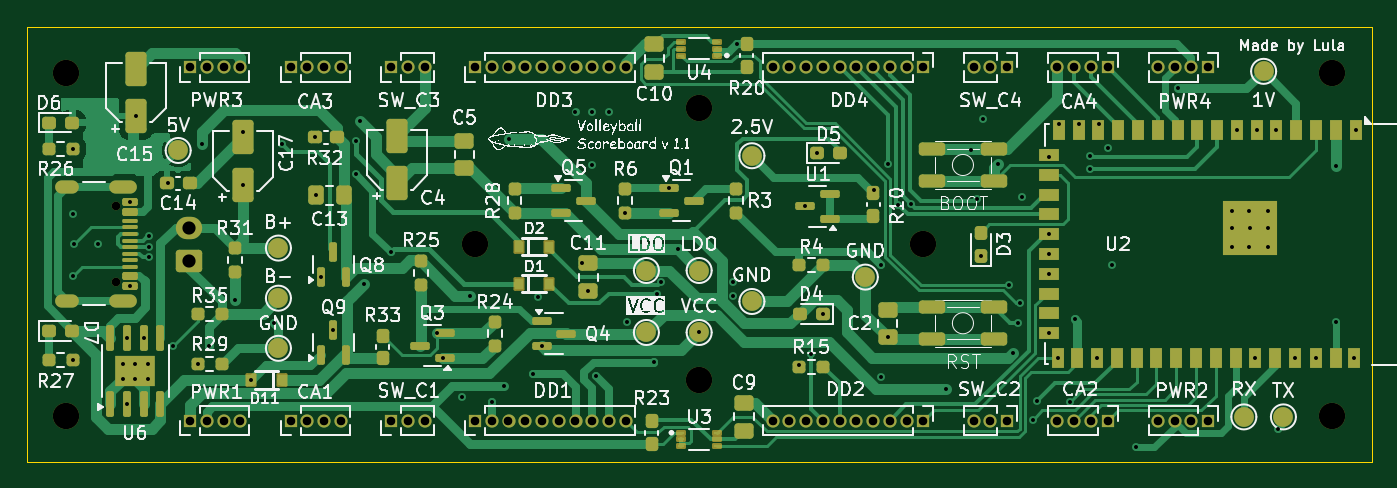
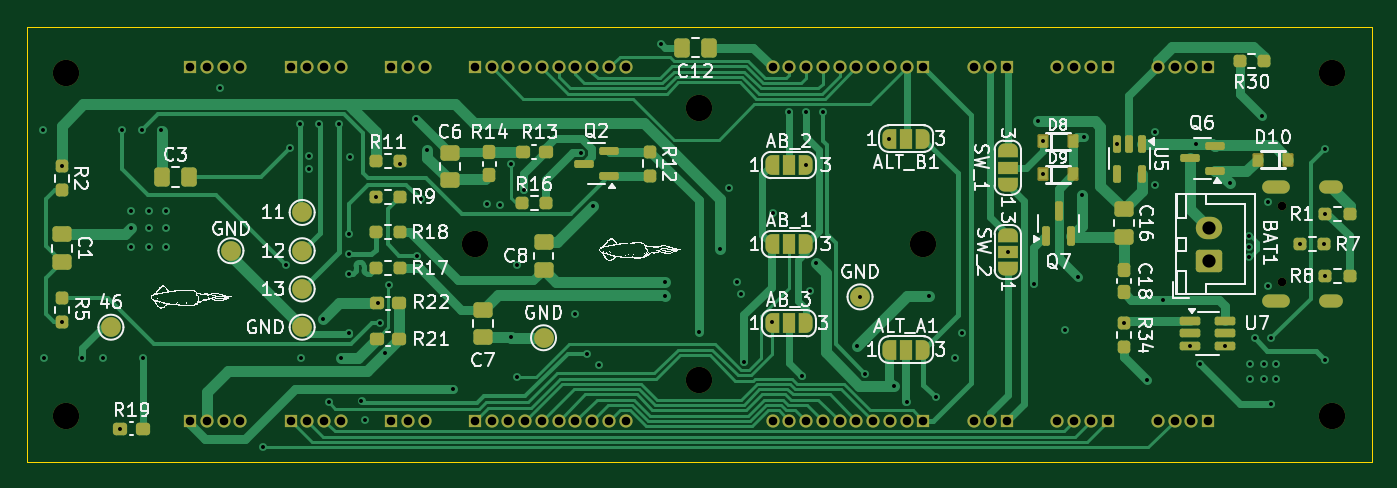
Circuit board: 13 layer files. Board 102.0 x 33.0 mm.
- bottom_copper: main-board-CuBottom.gbr (47218 bytes)
- inner_copper: main-board-CuIn1.gbr (228847 bytes)
- inner_copper: main-board-CuIn2.gbr (22161 bytes)
- top_copper: main-board-CuTop.gbr (60908 bytes)
- outline: main-board-EdgeCuts.gbr (607 bytes)
- bottom_mask: main-board-MaskBottom.gbr (11090 bytes)
- top_mask: main-board-MaskTop.gbr (13612 bytes)
- drill: main-board-NPTH.drl (549 bytes)
- drill: main-board-PTH.drl (4160 bytes)
- paste: main-board-PasteBottom.gbr (5285 bytes)
- paste: main-board-PasteTop.gbr (9407 bytes)
- bottom_silk: main-board-SilkBottom.gbr (162619 bytes)
- top_silk: main-board-SilkTop.gbr (231922 bytes)

=== bottom_copper: main-board-CuBottom.gbr (47218 bytes, source omitted) ===
=== inner_copper: main-board-CuIn1.gbr (228847 bytes, source omitted) ===
=== inner_copper: main-board-CuIn2.gbr (22161 bytes, source omitted) ===
=== top_copper: main-board-CuTop.gbr (60908 bytes, source omitted) ===
=== outline: main-board-EdgeCuts.gbr ===
%TF.GenerationSoftware,KiCad,Pcbnew,8.0.0*%
%TF.CreationDate,2024-12-15T19:06:57+00:00*%
%TF.ProjectId,main-board,6d61696e-2d62-46f6-9172-642e6b696361,rev?*%
%TF.SameCoordinates,Original*%
%TF.FileFunction,Profile,NP*%
%FSLAX46Y46*%
G04 Gerber Fmt 4.6, Leading zero omitted, Abs format (unit mm)*
G04 Created by KiCad (PCBNEW 8.0.0) date 2024-12-15 19:06:57*
%MOMM*%
%LPD*%
G01*
G04 APERTURE LIST*
%TA.AperFunction,Profile*%
%ADD10C,0.050000*%
%TD*%
G04 APERTURE END LIST*
D10*
X49000000Y-83500000D02*
X151000000Y-83500000D01*
X151000000Y-116500000D01*
X49000000Y-116500000D01*
X49000000Y-83500000D01*
M02*

=== bottom_mask: main-board-MaskBottom.gbr (11090 bytes, source omitted) ===
=== top_mask: main-board-MaskTop.gbr (13612 bytes, source omitted) ===
=== drill: main-board-NPTH.drl ===
M48
; DRILL file {KiCad 8.0.0} date 2024-12-15T19:06:57+0000
; FORMAT={-:-/ absolute / inch / decimal}
; #@! TF.CreationDate,2024-12-15T19:06:57+00:00
; #@! TF.GenerationSoftware,Kicad,Pcbnew,8.0.0
; #@! TF.FileFunction,NonPlated,1,4,NPTH
FMAT,2
INCH
; #@! TA.AperFunction,NonPlated,NPTH,ComponentDrill
T1C0.0256
; #@! TA.AperFunction,NonPlated,NPTH,ComponentDrill
T2C0.0787
%
G90
G05
T1
X2.1961Y-3.8224
X2.1961Y-4.05
T2
X2.0472Y-3.4252
X2.0472Y-4.4488
X3.2677Y-3.937
X3.937Y-3.5315
X3.937Y-4.3425
X4.6063Y-3.937
X5.8268Y-3.4252
X5.8268Y-4.4488
M30

=== drill: main-board-PTH.drl ===
M48
; DRILL file {KiCad 8.0.0} date 2024-12-15T19:06:57+0000
; FORMAT={-:-/ absolute / inch / decimal}
; #@! TF.CreationDate,2024-12-15T19:06:57+00:00
; #@! TF.GenerationSoftware,Kicad,Pcbnew,8.0.0
; #@! TF.FileFunction,Plated,1,4,PTH
FMAT,2
INCH
; #@! TA.AperFunction,Plated,PTH,ViaDrill
T1C0.0118
; #@! TA.AperFunction,Plated,PTH,ComponentDrill
T2C0.0236
; #@! TA.AperFunction,Plated,PTH,ComponentDrill
T3C0.0256
; #@! TA.AperFunction,Plated,PTH,ComponentDrill
T4C0.0394
%
G90
G05
T1
X2.0674Y-3.6535
X2.0674Y-3.8465
X2.0674Y-4.0315
X2.0674Y-4.2835
X2.0704Y-3.937
X2.1422Y-3.937
X2.2165Y-4.2953
X2.2165Y-4.3386
X2.2289Y-4.2187
X2.2289Y-4.4136
X2.2384Y-3.8102
X2.2384Y-4.0622
X2.252Y-4.2953
X2.252Y-4.3386
X2.2559Y-3.5551
X2.2789Y-4.2187
X2.2913Y-4.2953
X2.2913Y-4.3386
X2.2953Y-3.9134
X2.2953Y-3.9449
X2.2953Y-3.9764
X2.3524Y-3.7559
X2.3661Y-4.2411
X2.4405Y-4.2953
X2.4528Y-3.6368
X2.4724Y-4.2411
X2.5512Y-4.1024
X2.5748Y-3.6014
X2.5748Y-3.7598
X2.6004Y-4.3425
X2.6693Y-4.1727
X2.6905Y-3.6368
X2.7889Y-3.6181
X2.7938Y-3.7913
X2.8071Y-4.0354
X2.8445Y-4.1939
X2.9114Y-3.6299
X2.9114Y-3.7283
X2.9252Y-3.5709
X2.937Y-4.0551
X3.0157Y-3.9606
X3.1535Y-4.2028
X3.1732Y-4.2776
X3.2304Y-4.3937
X3.252Y-4.0906
X3.3179Y-4.4094
X3.3543Y-4.3602
X3.3701Y-3.622
X3.4409Y-4.3248
X3.4567Y-4.0951
X3.467Y-4.2421
X3.5679Y-3.5433
X3.5886Y-3.9946
X3.6063Y-4.0763
X3.6181Y-3.5433
X3.6181Y-3.7008
X3.6299Y-4.3307
X3.6679Y-3.5433
X3.7165Y-3.843
X3.7205Y-4.1693
X3.8031Y-4.2894
X3.8124Y-4.0846
X3.8228Y-4.0512
X3.8474Y-3.7697
X3.874Y-3.9528
X3.937Y-4.2008
X4.0394Y-4.0492
X4.0394Y-4.0909
X4.0512Y-3.3386
X4.2357Y-4.2992
X4.253Y-3.8238
X4.2717Y-4.2638
X4.2884Y-3.6654
X4.3061Y-4.1457
X4.4603Y-3.7766
X4.4797Y-4.3346
X4.4803Y-4.0
X4.5Y-3.6988
X4.5Y-4.2141
X4.5315Y-3.8209
X4.5689Y-3.8169
X4.6732Y-4.3701
X4.748Y-3.6555
X4.7677Y-3.8031
X4.7786Y-3.9715
X4.7835Y-3.563
X4.8302Y-3.6969
X4.8622Y-4.0591
X4.8735Y-4.2619
X4.8898Y-4.1732
X4.8957Y-4.1142
X4.9021Y-3.7953
X4.9331Y-4.4606
X4.9449Y-4.4055
X4.9803Y-3.6772
X4.9813Y-3.9075
X4.9813Y-3.9665
X4.9813Y-4.0256
X4.9813Y-4.2028
X5.0069Y-4.2766
X5.0118Y-3.5787
X5.0428Y-4.4094
X5.0591Y-4.1614
X5.0709Y-3.5787
X5.1024Y-3.6747
X5.1024Y-3.7126
X5.125Y-4.2766
X5.1299Y-3.5787
X5.1575Y-3.6496
X5.1693Y-4.0
X5.2402Y-4.5433
X5.3661Y-3.4724
X5.5276Y-3.8386
X5.5276Y-3.8898
X5.5276Y-3.9449
X5.5423Y-3.5974
X5.5787Y-3.8386
X5.5787Y-3.9449
X5.5801Y-3.8902
X5.5974Y-4.2766
X5.6014Y-3.5974
X5.6339Y-3.8386
X5.6339Y-3.8898
X5.6339Y-3.9449
X5.6604Y-3.5974
X5.6654Y-4.4882
X5.7156Y-4.2766
X5.7785Y-4.2766
X5.8391Y-3.7042
X5.8391Y-4.1698
X5.8927Y-4.2766
X5.8967Y-3.5974
T3
X2.4173Y-3.4094
X2.4173Y-4.4646
X2.4673Y-3.4094
X2.4673Y-4.4646
X2.5173Y-3.4094
X2.5173Y-4.4646
X2.5673Y-3.4094
X2.5673Y-4.4646
X2.7175Y-3.4094
X2.7175Y-4.4646
X2.7675Y-3.4094
X2.7675Y-4.4646
X2.8175Y-3.4094
X2.8175Y-4.4646
X2.8675Y-3.4094
X2.8675Y-4.4646
X3.0177Y-3.4094
X3.0177Y-4.4646
X3.0677Y-3.4094
X3.0677Y-4.4646
X3.1177Y-3.4094
X3.1177Y-4.4646
X3.2679Y-3.4094
X3.2679Y-4.4646
X3.3179Y-3.4094
X3.3179Y-4.4646
X3.3679Y-3.4094
X3.3679Y-4.4646
X3.4179Y-3.4094
X3.4179Y-4.4646
X3.4679Y-3.4094
X3.4679Y-4.4646
X3.5179Y-3.4094
X3.5179Y-4.4646
X3.5679Y-3.4094
X3.5679Y-4.4646
X3.6179Y-3.4094
X3.6179Y-4.4646
X3.6679Y-3.4094
X3.6679Y-4.4646
X3.7179Y-3.4094
X3.7179Y-4.4646
X4.1561Y-3.4094
X4.1561Y-4.4646
X4.2061Y-3.4094
X4.2061Y-4.4646
X4.2561Y-3.4094
X4.2561Y-4.4646
X4.3061Y-3.4094
X4.3061Y-4.4646
X4.3561Y-3.4094
X4.3561Y-4.4646
X4.4061Y-3.4094
X4.4061Y-4.4646
X4.4561Y-3.4094
X4.4561Y-4.4646
X4.5061Y-3.4094
X4.5061Y-4.4646
X4.5561Y-3.4094
X4.5561Y-4.4646
X4.6061Y-3.4094
X4.6061Y-4.4646
X4.7563Y-3.4094
X4.7563Y-4.4646
X4.8063Y-3.4094
X4.8063Y-4.4646
X4.8563Y-3.4094
X4.8563Y-4.4646
X5.0065Y-3.4094
X5.0065Y-4.4646
X5.0565Y-3.4094
X5.0565Y-4.4646
X5.1065Y-3.4094
X5.1065Y-4.4646
X5.1565Y-3.4094
X5.1565Y-4.4646
X5.3067Y-3.4094
X5.3067Y-4.4646
X5.3567Y-3.4094
X5.3567Y-4.4646
X5.4067Y-3.4094
X5.4067Y-4.4646
X5.4567Y-3.4094
X5.4567Y-4.4646
T4
X2.4154Y-3.8878
X2.4154Y-3.9862
T2
G00X2.0669Y-3.7661
M15
G01X2.0354Y-3.7661
M16
G05
G00X2.0669Y-4.1063
M15
G01X2.0354Y-4.1063
M16
G05
G00X2.2374Y-3.7661
M15
G01X2.1941Y-3.7661
M16
G05
G00X2.2374Y-4.1063
M15
G01X2.1941Y-4.1063
M16
G05
M30

=== paste: main-board-PasteBottom.gbr ===
%TF.GenerationSoftware,KiCad,Pcbnew,8.0.0*%
%TF.CreationDate,2024-12-15T19:06:57+00:00*%
%TF.ProjectId,main-board,6d61696e-2d62-46f6-9172-642e6b696361,rev?*%
%TF.SameCoordinates,Original*%
%TF.FileFunction,Paste,Bot*%
%TF.FilePolarity,Positive*%
%FSLAX46Y46*%
G04 Gerber Fmt 4.6, Leading zero omitted, Abs format (unit mm)*
G04 Created by KiCad (PCBNEW 8.0.0) date 2024-12-15 19:06:57*
%MOMM*%
%LPD*%
G01*
G04 APERTURE LIST*
G04 Aperture macros list*
%AMRoundRect*
0 Rectangle with rounded corners*
0 $1 Rounding radius*
0 $2 $3 $4 $5 $6 $7 $8 $9 X,Y pos of 4 corners*
0 Add a 4 corners polygon primitive as box body*
4,1,4,$2,$3,$4,$5,$6,$7,$8,$9,$2,$3,0*
0 Add four circle primitives for the rounded corners*
1,1,$1+$1,$2,$3*
1,1,$1+$1,$4,$5*
1,1,$1+$1,$6,$7*
1,1,$1+$1,$8,$9*
0 Add four rect primitives between the rounded corners*
20,1,$1+$1,$2,$3,$4,$5,0*
20,1,$1+$1,$4,$5,$6,$7,0*
20,1,$1+$1,$6,$7,$8,$9,0*
20,1,$1+$1,$8,$9,$2,$3,0*%
G04 Aperture macros list end*
%ADD10RoundRect,0.250000X-0.475000X0.337500X-0.475000X-0.337500X0.475000X-0.337500X0.475000X0.337500X0*%
%ADD11RoundRect,0.237500X-0.250000X-0.237500X0.250000X-0.237500X0.250000X0.237500X-0.250000X0.237500X0*%
%ADD12RoundRect,0.150000X-0.150000X0.512500X-0.150000X-0.512500X0.150000X-0.512500X0.150000X0.512500X0*%
%ADD13RoundRect,0.250000X0.475000X-0.337500X0.475000X0.337500X-0.475000X0.337500X-0.475000X-0.337500X0*%
%ADD14RoundRect,0.237500X-0.237500X0.250000X-0.237500X-0.250000X0.237500X-0.250000X0.237500X0.250000X0*%
%ADD15RoundRect,0.250000X0.337500X0.475000X-0.337500X0.475000X-0.337500X-0.475000X0.337500X-0.475000X0*%
%ADD16RoundRect,0.162500X0.617500X0.162500X-0.617500X0.162500X-0.617500X-0.162500X0.617500X-0.162500X0*%
%ADD17R,0.630000X0.830000*%
%ADD18RoundRect,0.150000X0.150000X-0.587500X0.150000X0.587500X-0.150000X0.587500X-0.150000X-0.587500X0*%
%ADD19RoundRect,0.237500X-0.300000X-0.237500X0.300000X-0.237500X0.300000X0.237500X-0.300000X0.237500X0*%
%ADD20RoundRect,0.237500X0.250000X0.237500X-0.250000X0.237500X-0.250000X-0.237500X0.250000X-0.237500X0*%
%ADD21RoundRect,0.250000X-0.337500X-0.475000X0.337500X-0.475000X0.337500X0.475000X-0.337500X0.475000X0*%
%ADD22RoundRect,0.237500X0.237500X-0.250000X0.237500X0.250000X-0.237500X0.250000X-0.237500X-0.250000X0*%
%ADD23RoundRect,0.237500X0.300000X0.237500X-0.300000X0.237500X-0.300000X-0.237500X0.300000X-0.237500X0*%
%ADD24RoundRect,0.150000X-0.587500X-0.150000X0.587500X-0.150000X0.587500X0.150000X-0.587500X0.150000X0*%
%ADD25RoundRect,0.237500X0.237500X-0.300000X0.237500X0.300000X-0.237500X0.300000X-0.237500X-0.300000X0*%
G04 APERTURE END LIST*
D10*
%TO.C,C16*%
X67800000Y-97362500D03*
X67800000Y-99437500D03*
%TD*%
D11*
%TO.C,R9*%
X122687500Y-96400000D03*
X124512500Y-96400000D03*
%TD*%
D12*
%TO.C,U5*%
X66437500Y-92375000D03*
X67387500Y-92375000D03*
X68337500Y-92375000D03*
X68337500Y-94650000D03*
X66437500Y-94650000D03*
%TD*%
D13*
%TO.C,C1*%
X148300000Y-101337500D03*
X148300000Y-99262500D03*
%TD*%
D14*
%TO.C,R12*%
X103700000Y-92987500D03*
X103700000Y-94812500D03*
%TD*%
D15*
%TO.C,C3*%
X140737500Y-94900000D03*
X138662500Y-94900000D03*
%TD*%
D16*
%TO.C,U7*%
X62800000Y-105825000D03*
X62800000Y-106775000D03*
X62800000Y-107725000D03*
X60100000Y-107725000D03*
X60100000Y-106775000D03*
X60100000Y-105825000D03*
%TD*%
D17*
%TO.C,D9*%
X71650000Y-94700000D03*
X73950000Y-94700000D03*
%TD*%
D18*
%TO.C,Q7*%
X73700000Y-99400000D03*
X71800000Y-99400000D03*
X72750000Y-97525000D03*
%TD*%
D17*
%TO.C,D8*%
X71650000Y-92200000D03*
X73950000Y-92200000D03*
%TD*%
D19*
%TO.C,R19*%
X142175000Y-114000000D03*
X143900000Y-114000000D03*
%TD*%
D20*
%TO.C,R7*%
X54412500Y-100000000D03*
X52587500Y-100000000D03*
%TD*%
%TO.C,R17*%
X124512500Y-101800000D03*
X122687500Y-101800000D03*
%TD*%
D14*
%TO.C,R2*%
X148312500Y-94087500D03*
X148312500Y-95912500D03*
%TD*%
D21*
%TO.C,C12*%
X99262500Y-85100000D03*
X101337500Y-85100000D03*
%TD*%
D22*
%TO.C,R34*%
X67800000Y-107812500D03*
X67800000Y-105987500D03*
%TD*%
D23*
%TO.C,R22*%
X124462500Y-104500000D03*
X122737500Y-104500000D03*
%TD*%
D20*
%TO.C,R11*%
X124512500Y-93700000D03*
X122687500Y-93700000D03*
%TD*%
%TO.C,R1*%
X52512500Y-97700000D03*
X50687500Y-97700000D03*
%TD*%
D22*
%TO.C,R5*%
X148312500Y-105912500D03*
X148312500Y-104087500D03*
%TD*%
D24*
%TO.C,Q2*%
X106825000Y-94850000D03*
X106825000Y-92950000D03*
X108700000Y-93900000D03*
%TD*%
D25*
%TO.C,R14*%
X115900000Y-94762500D03*
X115900000Y-93037500D03*
%TD*%
D17*
%TO.C,D10*%
X57650000Y-93600000D03*
X55350000Y-93600000D03*
%TD*%
D11*
%TO.C,R8*%
X50687500Y-102400000D03*
X52512500Y-102400000D03*
%TD*%
D23*
%TO.C,R21*%
X124462500Y-107200000D03*
X122737500Y-107200000D03*
%TD*%
D19*
%TO.C,R13*%
X111637500Y-93000000D03*
X113362500Y-93000000D03*
%TD*%
D24*
%TO.C,Q6*%
X60925000Y-94450000D03*
X60925000Y-92550000D03*
X62800000Y-93500000D03*
%TD*%
D20*
%TO.C,R30*%
X59012500Y-86100000D03*
X57187500Y-86100000D03*
%TD*%
%TO.C,R18*%
X124512500Y-99100000D03*
X122687500Y-99100000D03*
%TD*%
%TO.C,R16*%
X113412500Y-96900000D03*
X111587500Y-96900000D03*
%TD*%
D10*
%TO.C,C7*%
X116400000Y-104962500D03*
X116400000Y-107037500D03*
%TD*%
D25*
%TO.C,C18*%
X67800000Y-103662500D03*
X67800000Y-101937500D03*
%TD*%
D10*
%TO.C,C6*%
X118900000Y-93100000D03*
X118900000Y-95175000D03*
%TD*%
D13*
%TO.C,C8*%
X111800000Y-101937500D03*
X111800000Y-99862500D03*
%TD*%
M02*

=== paste: main-board-PasteTop.gbr (9407 bytes, source omitted) ===
=== bottom_silk: main-board-SilkBottom.gbr (162619 bytes, source omitted) ===
=== top_silk: main-board-SilkTop.gbr (231922 bytes, source omitted) ===
